Run: headless pygame with SDL's dummy video driver; simulated clock (each Clock.tick advances the game by its frame time, no real sleeping); random seed 0; keys injected as events and as key.get_pressed() state; no mouse input.
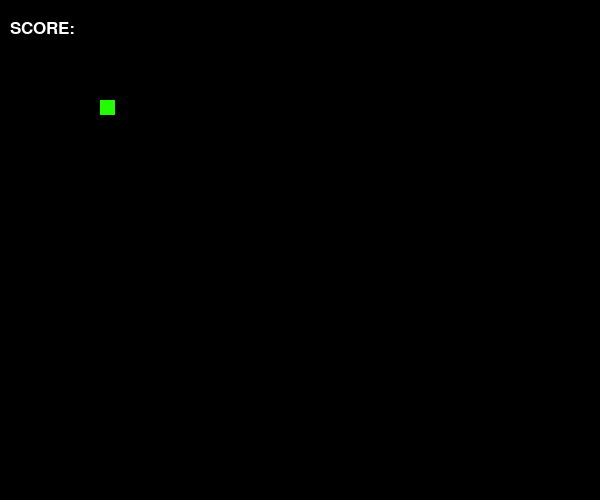
Frame 1 of 4 · flips 1–60 · no input
Frame 2 of 4 · flips 61–180 · tapped SPACE, RETURN · held RIGHT (→), D · screen unchanged from frame 1, image omitted
Frame 3 of 4 · flips 181–300 · held DOWN (↓), S · screen unchanged from frame 2, image omitted
Frame 4 of 4 · flips 301–420 · held LEFT (←), A, UP (↑), W · screen unchanged from frame 3, image omitted

The pygame program that drew these frames:

import pygame

pygame.font.init()

WIN_WIDTH = 600
WIN_HEIGHT = 500

STAT_FONT = pygame.font.SysFont("comicsans", 25)
TEXT_SCORE = "Score: "


class Snake:
    def __init__(self, x, y, vel):
        self.x = x
        self.y = y
        self.vel = 0

    def draw_snake(self, x, y, win):
        self.x = x
        self.y = y
        pygame.draw.rect(win, (36, 252, 3), (x, y, 15, 15))


def draw_window(snake, win):
    text = STAT_FONT.render("SCORE: ", 1, (255, 255, 255))
    win.blit(text, (10, 20))
    snake.draw_snake(snake.x, snake.y, win)

    pygame.display.update()


def main():
    loop = True
    while loop:
        window = pygame.display.set_mode((WIN_WIDTH, WIN_HEIGHT))
        draw_window(Snake(100, 100, 0), window)
        for event in pygame.event.get():
            if event.type == pygame.QUIT:
                loop = False
                quit()


if __name__ == '__main__':
    main()
